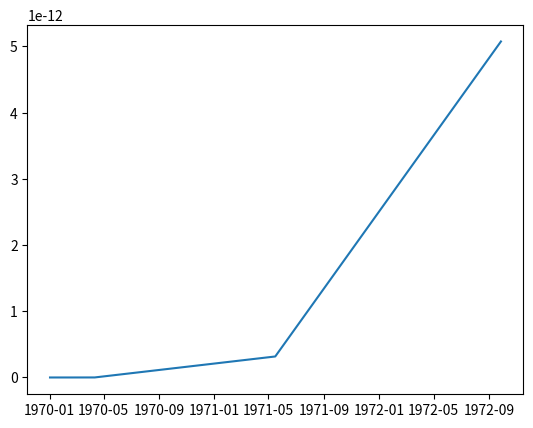

Python code for this plot:
import numpy as np
import matplotlib.pyplot as plt


'''
To Do       -   Add graphing for a range of energies for each neutrino cs reaction
'''


'''
Variables and Constants
'''
# Variables
delta_m_sq = 'Mass difference squared between two flavour states'
delta_m_e_mu_sq = 7.53e-5      # eV**2
delta_m_tau_mu_sq = 2.44e-3    # eV**2  # can be +ve or -ve
delta_m_tau_e_sq = 2.44e-3     # eV**2  # can be +ve or -ve
delta_m_mu_e_sq = delta_m_e_mu_sq      # eV**2
delta_m_mu_tau_sq = delta_m_tau_mu_sq    # can be +ve or -ve
delta_m_e_tau_sq = delta_m_tau_e_sq     # eV**2

sin_sq_theta_e_tau = 0.093
sin_sq_theta_e_mu = 0.846
sin_sq_theta_mu_tau = 0.92      # actually > 0.92 but it varies on atmospheric values
sin_sq_theta_mu_e = sin_sq_theta_e_mu
sin_sq_theta_tau_e = sin_sq_theta_e_tau
sin_sq_theta_tau_mu = sin_sq_theta_mu_tau


m_out = 10       # reactant mass out (electrons, muons etc)
m_in = 1000        # reactant mass in (electrons, muons etc)
E_v = 100     # Neutrino energy
L = 10       # distance oscillating (for oscillation)
E = E_v     # Neutrino beam energy
d = 10       # distance travelled (for decoherence)

G_f = 1.1663787e-5         # GeV-2
sin_sq_theta_w = 0.22290        # Weinberg angle
m_e = 0.511 * 1e-3     # GeV c-2
m_u = 105 * 1e-3       # GeV c-2
sigma_naught = 1.72e-45         # m**2 / GeV


mom_v = 0
# mom_e = m_e + v_e
# mom_u = m_u + v_u
mom_e = np.sqrt((sigma_naught * np.pi) / G_f**2)
mom_u = mom_e * (m_u / m_e)      # assume similar velocities

kinematic_e = (mom_v + mom_e)**2
kinematic_u = (mom_v + mom_u)**2

kinematic_e = m_e**2 + 2*m_e*E_v
kinematic_u = m_u**2 + 2*m_u*E_v

sigma_naught_e = (G_f**2 * kinematic_e) / np.pi
sigma_naught_u = (G_f**2 * kinematic_u) / np.pi


'''
Oscillation Probabilities   -   p_oscill = (np.sin(2 * theta))**2 * (np.sin((delta_m_sq * L) / (4 * E)))**2
'''


class Oscillations:
    def __init__(self, distance):
        p_e_mu_list = []
        p_e_tau_list = []
        p_e_e_list = []

        p_mu_e_list = []
        p_mu_tau_list = []
        p_mu_mu_list = []

        p_tau_e_list = []
        p_tau_mu_list = []
        p_tau_tau_list = []

        max = 1000      # Number of points
        E = 4      # GeV
        L = distance    # Km
        x_range = np.linspace(0, L / E, max)
        theta_range = np.linspace(0, 2 * np.pi, max)
        n = 0
        for x in x_range:
            n += 1
            print("Calculated Probability {} of {}".format(n, max))
            p_e_mu_list.append(Oscillations.prob(self, flavours='e_mu', x=x))
            p_e_tau_list.append(Oscillations.prob(self, flavours='e_tau', x=x))
            p_e_e_list.append(
                (1 - (Oscillations.prob(self, flavours='e_mu', x=x)) * (1 - Oscillations.prob(self, flavours='e_tau', x=x))))

            p_mu_e_list.append(Oscillations.prob(self, flavours='mu_e', x=x))
            p_mu_tau_list.append(Oscillations.prob(self, flavours='mu_tau', x=x))
            p_mu_mu_list.append(
                (1 - Oscillations.prob(self, flavours='mu_e', x=x)) * (1 - Oscillations.prob(self, flavours='mu_tau', x=x)))

            p_tau_e_list.append(Oscillations.prob(self, flavours='tau_e', x=x))
            p_tau_mu_list.append(Oscillations.prob(self, flavours='tau_mu', x=x))
            p_tau_tau_list.append(
                (1 - (Oscillations.prob(self, flavours='tau_e', x=x)) * (1 - Oscillations.prob(self, flavours='tau_mu', x=x))))

        prob_e = [p_e_e_list, p_e_mu_list, p_e_tau_list]
        prob_mu = [p_mu_mu_list, p_mu_e_list, p_mu_tau_list]
        prob_tau = [p_tau_tau_list, p_tau_e_list, p_tau_mu_list]

        prob_neut = [prob_e, prob_mu, prob_tau]

        fig, axs = plt.subplots(3)
        fig.suptitle('Neutrino Oscillations')
        n = 0
        for initial in prob_neut:
            if n == 0:
                for p in initial:
                    axs[n].plot(x_range, p)
                    axs[n].legend(['e to e', 'e to mu', 'e to tau'], loc=1)
            if n == 1:
                for p in initial:
                    axs[n].plot(x_range, p)
                    axs[n].legend(['mu to mu', 'mu to e', 'mu to tau'], loc=1)
            if n == 2:
                for p in initial:
                    axs[n].plot(x_range, p)
                    axs[n].legend(['tau to tau', 'tau to e', 'tau to mu'], loc=1)
            n += 1

    def prob(self, flavours, x):
        if flavours == 'e_mu':
            prob = sin_sq_theta_e_mu * np.square(np.sin(1.27 * delta_m_e_mu_sq * x / 4))
        elif flavours == 'e_tau':
            prob = sin_sq_theta_e_tau * np.square(np.sin(1.27 * delta_m_e_tau_sq * x / 4))
        elif flavours == 'mu_e':
            prob = sin_sq_theta_e_mu * np.square(np.sin(1.27 * delta_m_mu_e_sq * x / 4))
        elif flavours == 'mu_tau':
            prob = sin_sq_theta_mu_tau * np.square(np.sin(1.27 * delta_m_mu_tau_sq * x / 4))
        elif flavours == 'tau_e':
            prob = sin_sq_theta_tau_e * np.square(np.sin(1.27 * delta_m_tau_e_sq * x / 4))
        elif flavours == 'tau_mu':
            prob = sin_sq_theta_tau_mu * np.square(np.sin(1.27 * delta_m_tau_mu_sq * x / 4))
        return prob


'''
Cross Sections
'''


class CrossSections:
    def __init__(self, energy, lepton):
        E_v = energy
        sigma_naught = 1.72e-45

        s_e = sigma_naught * np.pi / G_f**2
        s_u = s_e * (m_u / m_e)

        sigma_naught_e = (2 * m_e * G_f**2 * E_v) / np.pi
        sigma_naught_u = (2 * m_u * G_f**2 * E_v) / np.pi

        print("HERE ", sigma_naught_e, sigma_naught_u)
        if lepton == 'e':
            sigma_naught = sigma_naught_e
            self.cs_without_ms = {'e_e': [], 'E_E': [], 'E_U': [], 'u_e': [], 'u_u': [], 'U_U': []}
            self.cs_with_ms = {'e_e': [], 'E_E': [], 'E_U': [], 'u_e': [], 'u_u': [], 'U_U': []}
        
        elif lepton == 'u':
            sigma_naught = sigma_naught_u
            self.cs_without_ms = {'e_e': [], 'E_E': [], 'U_E': [], 'e_u': [], 'u_u': [], 'U_U': []}
            self.cs_with_ms = {'e_e': [], 'E_E': [], 'U_E': [], 'e_u': [], 'u_u': [], 'U_U': []}
        
        for flavour in self.cs_without_ms.keys():
            cs = CrossSections.neutrino_and_electron(self, flavour=flavour) * energy * sigma_naught
            self.cs_without_ms[flavour].append(cs)
            self.cs_with_ms[flavour].append(
                cs * energy * sigma_naught * 
                CrossSections.mass_suppression(
                    self, flavour, energy=energy, reaction_lepton=lepton
                )
            )
        print("CS without mass suppression, \n", self.cs_without_ms)
        print("CS with mass suppression, \n", self.cs_with_ms)

    def neutrino_and_electron(self, flavour):
        if flavour == 'e_e':
            cs = 0.25 + sin_sq_theta_w + (4 / 3) * np.square(sin_sq_theta_w)
        elif flavour == 'E_E':
            cs = (1 / 12) + 1 / 3 * (sin_sq_theta_w + 4 / 3 * np.square(sin_sq_theta_w))
        elif flavour == 'E_U' or flavour == 'U_E':
            cs = 1 / 3
        elif flavour == 'u_e' or flavour == 'e_u':
            cs = 1
        elif flavour == 'u_u':
            cs = 1 / 4 - sin_sq_theta_w + 4 / 3 * np.square(sin_sq_theta_w)
        elif flavour == 'U_U':
            cs = 1 / 12 - 1 / 3 * sin_sq_theta_w + 4 / 3 * np.square(sin_sq_theta_w)
        return cs

    def mass_suppression(self, flavour, energy, reaction_lepton='e'):
        m_E = m_e
        m_U = m_u
        if reaction_lepton == 'e':
            m_in = m_e
        elif reaction_lepton == 'u':
            m_in = m_u

        if flavour == 'e_e':
            zeta = 1 - ((m_e ** 2) / (m_in ** 2 + 2 * m_in * energy))
        elif flavour == 'E_E':
            zeta = 1 - ((m_e ** 2) / (m_in ** 2 + 2 * m_in * energy))
        elif flavour == 'E_U':
            zeta = 1 - ((m_u ** 2) / (m_in ** 2 + 2 * m_in * energy))
        elif flavour == 'u_e':
            zeta = 1 - ((m_u ** 2) / (m_in ** 2 + 2 * m_in * energy))
        elif flavour == 'u_u':
            zeta = 1 - ((m_e ** 2) / (m_in ** 2 + 2 * m_in * energy))
        elif flavour == 'U_U':
            zeta = 1 - ((m_e ** 2) / (m_in ** 2 + 2 * m_in * energy))
        # neutrino-muon specific reactions
        elif flavour == 'U_E':
            zeta = 1 - ((m_e ** 2) / (m_in ** 2 + 2 * m_in * energy))
        elif flavour == 'e_u':
            zeta = 1 - ((m_e ** 2) / (m_in ** 2 + 2 * m_in * energy))
        return zeta




def combine_cs(e_class, u_class):
    all_cs = {'e_e': [], 'e_u': [], 'u_u': [], 'u_e': [], 'E_E': [], 'E_U': [], 'U_U': [], 'U_E': []}
    
    for all_reaction in all_cs.keys():
        for e_reaction, e_value in e_class.cs_without_ms.items():
            if e_reaction == all_reaction:
                all_cs[all_reaction].append(e_value[0])
        for u_reaction, u_value in u_class.cs_without_ms.items():
            if u_reaction == all_reaction:
                all_cs[all_reaction].append(u_value[0])

    for all_reaction, all_values in all_cs.items():
        if len(all_values) > 1:
            all_cs[all_reaction] = [(all_values[0] + all_values[1]) / 2]

    return all_cs

    print("COMBINED CS: \n", all_cs)


def gate_cs(all_cs):
    # creates our final dict with the probabilities for all gate interactions
    single_reactions = ['e_e', 'e_u', 'u_u', 'u_e']
    single_reactions_anti = ['E_E', 'E_U', 'U_U', 'U_E']
    whole_reaction = []
    for first_reaction in single_reactions:
        for second_reaction in single_reactions:
            whole_reaction.append(first_reaction[0] + second_reaction[0] + '_' + first_reaction[2] + second_reaction[2])
    for first_reaction in single_reactions_anti:
        for second_reaction in single_reactions_anti:
            whole_reaction.append(first_reaction[0] + second_reaction[0] + '_' + first_reaction[2] + second_reaction[2])
    gate_reactions = {whole_keys: [] for whole_keys in whole_reaction}

    
    # reaction 1 is reaction_combined[0] + '_' + reaction_combined[3]
    # reaction 2 in reaction_combined[1] + '_' + reaction_combined[4]
    for reaction_combined in gate_reactions.keys():
        first_reaction = reaction_combined[0] + '_' + reaction_combined[3]
        second_reaction = reaction_combined[1] + '_' + reaction_combined[4]
        gate_reactions[reaction_combined] = all_cs[first_reaction][0] * all_cs[second_reaction][0]

    for key, value in gate_reactions.items():
        print(f"{key}: {value}")
    return gate_reactions


'''
Wave Functions (for plotting)
'''


class WaveFunctions:
    def __init__(self, accuracy):
        phi = np.linspace(0, np.pi, accuracy)
        theta = np.linspace(0, 2 * np.pi, 20)
        prob_at_detector = {'e_e': [], 'e_mu': [], 'e_tau': [],
                            'mu_mu': [], 'mu_e': [], 'mu_tau': [],
                            'tau_tau': [], 'tau_e': [], 'tau_mu': []}
        flavour_list = ['e_e', 'e_mu', 'e_tau', 'mu_mu', 'mu_e', 'mu_tau', 'tau_tau', 'tau_e', 'tau_mu']
        detector_1 = {'e_e': [], 'e_mu': [], 'e_tau': [],
                      'mu_mu': [], 'mu_e': [], 'mu_tau': [],
                      'tau_tau': [], 'tau_e': [], 'tau_mu': []}
        detector_2 = {'e_e': [], 'e_mu': [], 'e_tau': [],
                      'mu_mu': [], 'mu_e': [], 'mu_tau': [],
                      'tau_tau': [], 'tau_e': [], 'tau_mu': []}

        for flavour_change in flavour_list:
            for phi_value in phi:
                prob_at_detector[flavour_change].append(WaveFunctions.prob(self, flavour=flavour_change, phi=phi_value))

            for tuple in prob_at_detector[flavour_change]:
                detector_1[flavour_change].append(tuple[0])
                detector_2[flavour_change].append(tuple[0])

        fig1 = plt.figure()
        fig2 = plt.figure()
        ax1 = fig1.add_subplot(111)
        ax2 = fig2.add_subplot(111)
        ax1.title.set_text('Detector 1 Probabilities')
        ax2.title.set_text('Detector 2 Probabilities')

        ax1.set_xticks(ticks=np.linspace(start=0, stop=2 * np.pi, num=int(accuracy)))
        ax1.set_yticks(ticks=np.linspace(0, 1, num=5))
        ax2.set_xticks(ticks=np.linspace(start=0, stop=2 * np.pi, num=int(accuracy)))
        ax2.set_yticks(ticks=np.linspace(0, 1, num=5))


        for prob_list in detector_1.values():
            #print(prob_list)
            ax1.plot(phi, prob_list, '--', linewidth=1)

        for prob_list in detector_2.values():
            #print(prob_list)
            ax2.plot(phi, prob_list, '--', linewidth=1)

        ax1.legend(flavour_list, loc=1)
        ax2.legend(flavour_list, loc=1)

    def prob(self, flavour, phi):
        order_tau_d_same = 1
        order_tau_d_change = 1 / 3
        if flavour == 'e_e':
            prob_f1 = 1
            prob_f2 = 0
        elif flavour == 'e_mu':
            prob_f1 = 1 - (np.sqrt(sin_sq_theta_e_tau) / 2) * (1 - order_tau_d_change * np.cos(phi))
            prob_f2 = (np.sqrt(sin_sq_theta_e_tau) / 2) * (1 - order_tau_d_change * np.cos(phi))
        elif flavour == 'e_tau':
            prob_f1 = 1 - (np.sqrt(sin_sq_theta_e_tau) / 2) * (1 - order_tau_d_change * np.cos(phi))
            prob_f2 = (np.sqrt(sin_sq_theta_e_tau) / 2) * (1 - order_tau_d_change * np.cos(phi))
        if flavour == 'mu_mu':
            prob_f1 = 1
            prob_f2 = 0
        elif flavour == 'mu_e':
            prob_f1 = 1 - (np.sqrt(sin_sq_theta_e_mu) / 2) * (1 - order_tau_d_change * np.cos(phi))
            prob_f2 = (np.sqrt(sin_sq_theta_e_mu) / 2) * (1 - order_tau_d_change * np.cos(phi))
        elif flavour == 'mu_tau':
            prob_f1 = 1 - (np.sqrt(sin_sq_theta_mu_tau) / 2) * (1 - order_tau_d_change * np.cos(phi))
            prob_f2 = (np.sqrt(sin_sq_theta_mu_tau) / 2) * (1 - order_tau_d_change * np.cos(phi))
        if flavour == 'tau_tau':
            prob_f1 = 1
            prob_f2 = 0
        elif flavour == 'tau_e':
            prob_f1 = 1 - (np.sqrt(sin_sq_theta_tau_e) / 2) * (1 - order_tau_d_change * np.cos(phi))
            prob_f2 = (np.sqrt(sin_sq_theta_tau_e) / 2) * (1 - order_tau_d_change * np.cos(phi))
        elif flavour == 'tau_mu':
            prob_f1 = 1 - (np.sqrt(sin_sq_theta_tau_mu) / 2) * (1 - order_tau_d_change * np.cos(phi))
            prob_f2 = (np.sqrt(sin_sq_theta_tau_mu) / 2) * (1 - order_tau_d_change * np.cos(phi))
        return prob_f1, prob_f2


'''
Running
'''
# Oscillations(distance=1e6)    # Prints oscillation probabilities for flavours given the distance it travels

# WaveFunctions(accuracy=20)      # Currently Broken. Doesnt plot correctly # Accuracy is the number of points within the range

energy_list = [1, 5, 10, 50, 100, 500, 1000]       # in GeV
energy_reactions = {keys: [] for keys in energy_list}
for energy in energy_list:
    leptons = {'e': [], 'u': []}
    for lepton in leptons.keys():
        print(f'\n Cross Sections for Reactions with {lepton}:')
        leptons[lepton] = CrossSections(energy=energy, lepton=lepton)    # Energy in GeV

    all_cs = combine_cs(leptons['e'], leptons['u'])
    gate_reactions = gate_cs(all_cs)
    all_values = [values for values in gate_reactions.values()]
    print("Average Prob: ", np.average(all_values))
    energy_reactions[energy] = np.average(all_values)

plt.plot_date(energy_list, energy_reactions.values(), '-')
plt.show()



